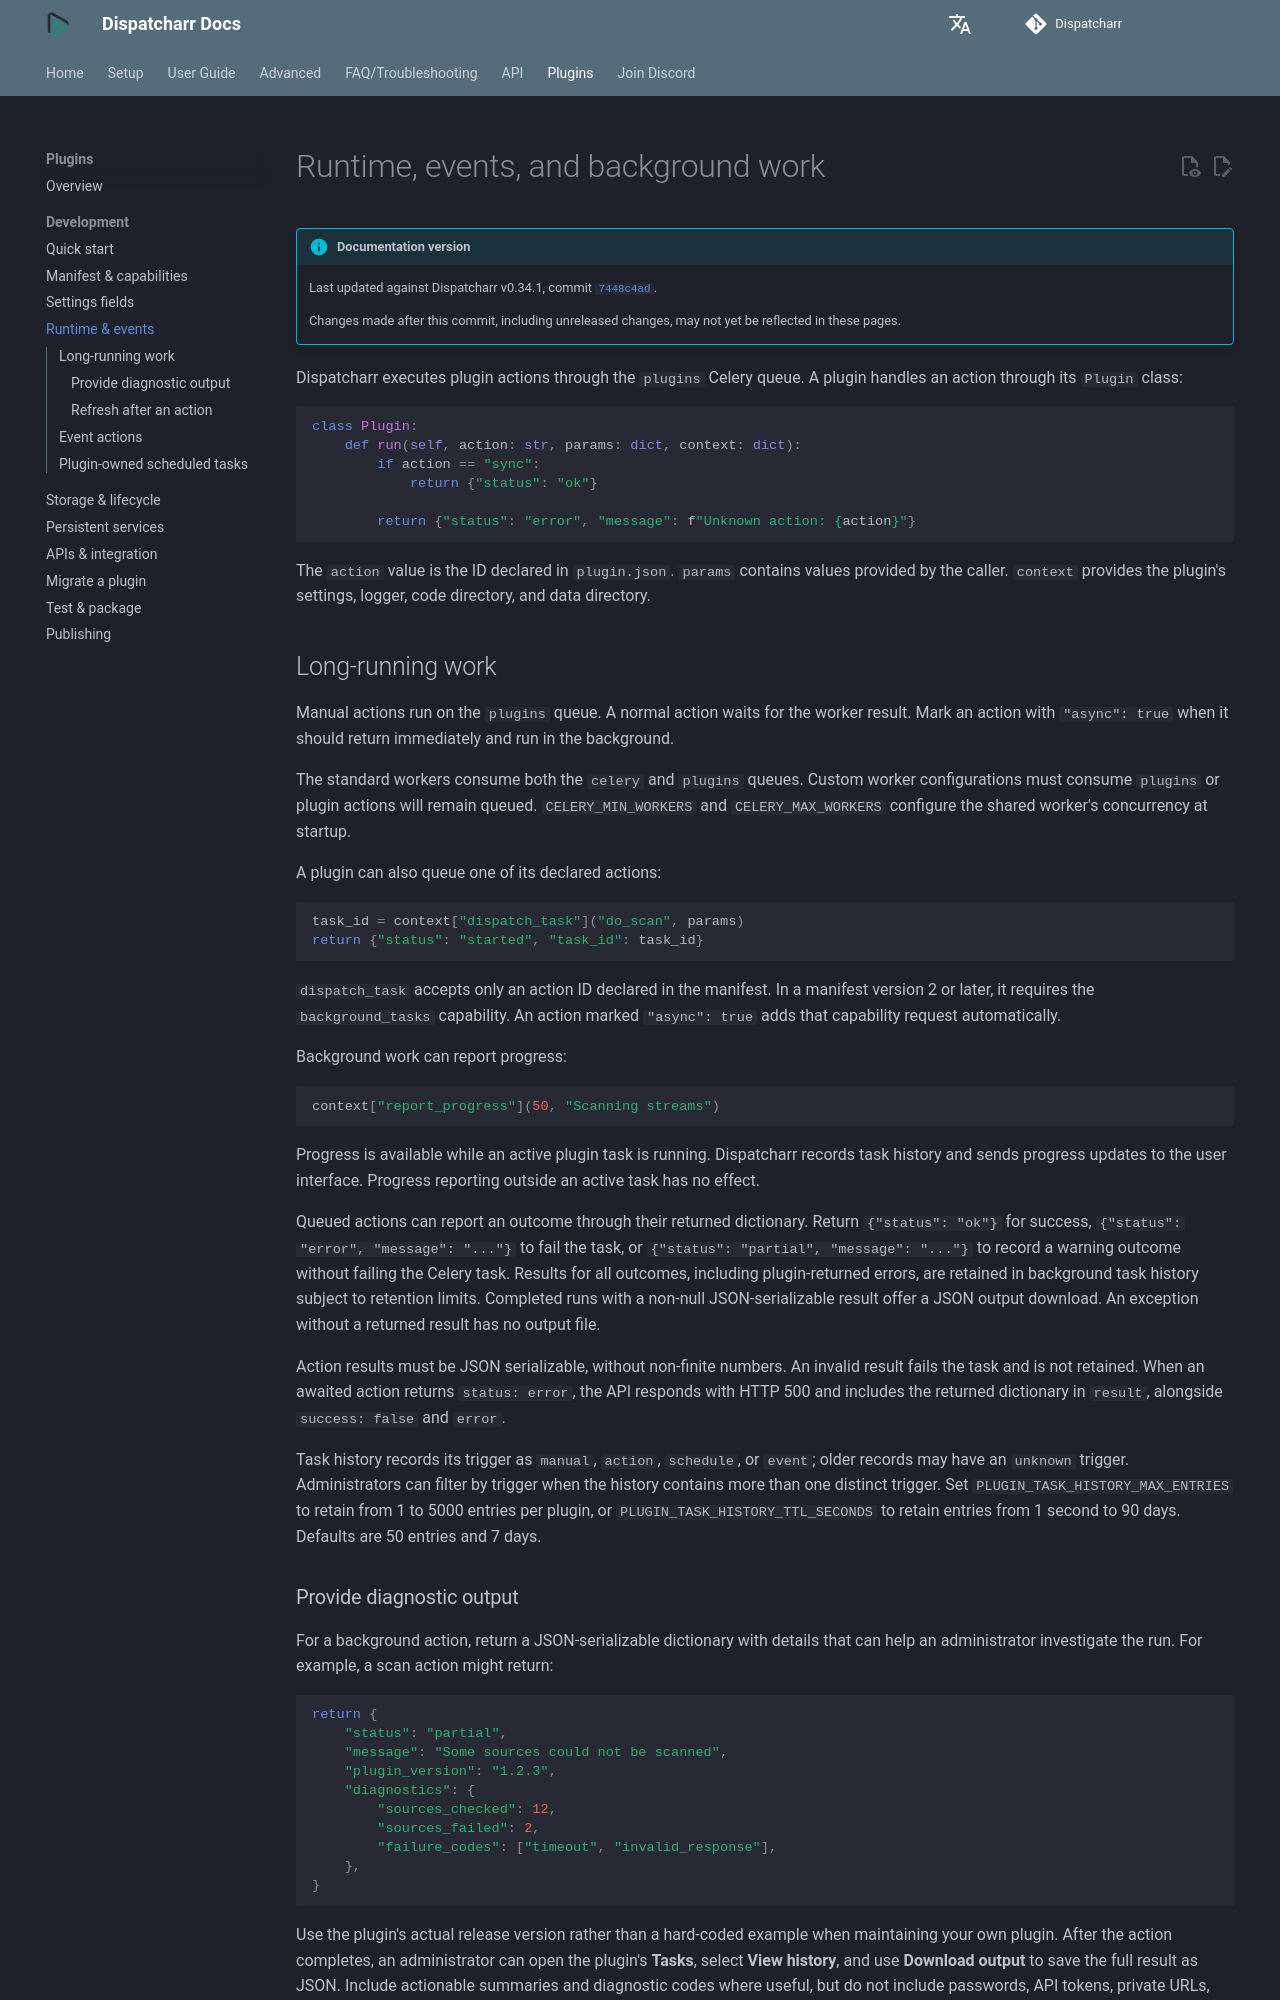

repository: Dispatcharr/Dispatcharr-Docs · page: plugins/development/runtime-and-events/index.html · generator: mkdocs

# Runtime, events, and background work

--8<-- "includes/plugin-development-version.md"

Dispatcharr executes plugin actions through the `plugins` Celery queue. A plugin handles an action through its `Plugin` class:

```python
class Plugin:
    def run(self, action: str, params: dict, context: dict):
        if action == "sync":
            return {"status": "ok"}

        return {"status": "error", "message": f"Unknown action: {action}"}
```

The `action` value is the ID declared in `plugin.json`. `params` contains values provided by the caller. `context` provides the plugin's settings, logger, code directory, and data directory.

## Long-running work

Manual actions run on the `plugins` queue. A normal action waits for the worker result. Mark an action with `"async": true` when it should return immediately and run in the background.

The standard workers consume both the `celery` and `plugins` queues. Custom worker configurations must consume `plugins` or plugin actions will remain queued. `CELERY_MIN_WORKERS` and `CELERY_MAX_WORKERS` configure the shared worker's concurrency at startup.

A plugin can also queue one of its declared actions:

```python
task_id = context["dispatch_task"]("do_scan", params)
return {"status": "started", "task_id": task_id}
```

`dispatch_task` accepts only an action ID declared in the manifest. In a manifest version 2 or later, it requires the `background_tasks` capability. An action marked `"async": true` adds that capability request automatically.

Background work can report progress:

```python
context["report_progress"](50, "Scanning streams")
```

Progress is available while an active plugin task is running. Dispatcharr records task history and sends progress updates to the user interface. Progress reporting outside an active task has no effect.

Queued actions can report an outcome through their returned dictionary. Return `{"status": "ok"}` for success, `{"status": "error", "message": "..."}` to fail the task, or `{"status": "partial", "message": "..."}` to record a warning outcome without failing the Celery task. Results for all outcomes, including plugin-returned errors, are retained in background task history subject to retention limits. Completed runs with a non-null JSON-serializable result offer a JSON output download. An exception without a returned result has no output file.

Action results must be JSON serializable, without non-finite numbers. An invalid result fails the task and is not retained. When an awaited action returns `status: error`, the API responds with HTTP 500 and includes the returned dictionary in `result`, alongside `success: false` and `error`.

Task history records its trigger as `manual`, `action`, `schedule`, or `event`; older records may have an `unknown` trigger. Administrators can filter by trigger when the history contains more than one distinct trigger. Set `PLUGIN_TASK_HISTORY_MAX_ENTRIES` to retain from 1 to 5000 entries per plugin, or `PLUGIN_TASK_HISTORY_TTL_SECONDS` to retain entries from 1 second to 90 days. Defaults are 50 entries and 7 days.
